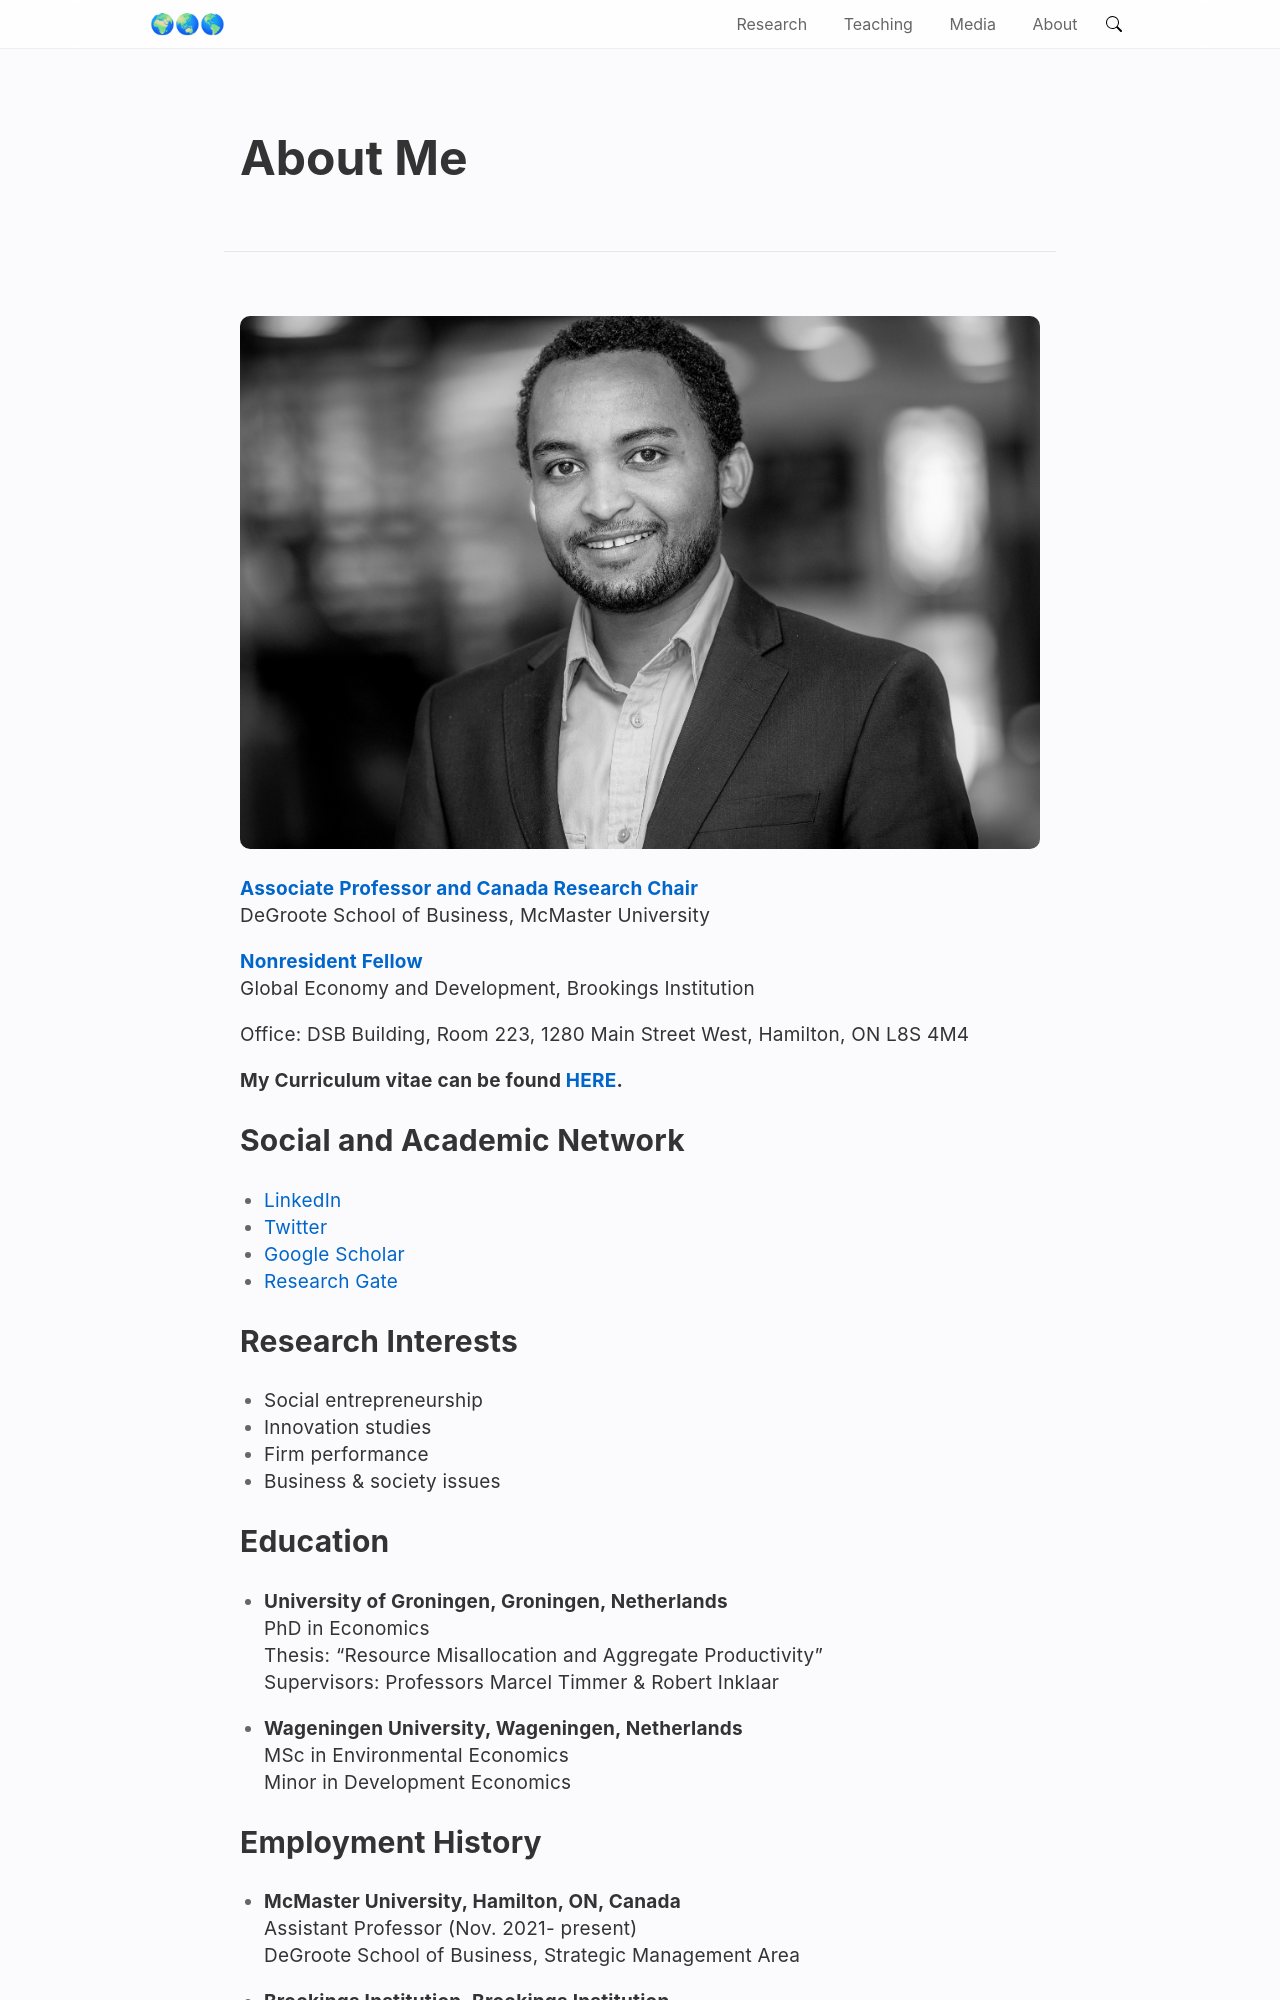

repository: AddisuLash/addisulash.github.io · page: about/index.html · generator: jekyll

---
title: About Me
no_about: true
no_date: true
---

![Addisu Lashitew](/images/addisu-lashitew-portrait.jpg)


[**Associate Professor and Canada Research Chair**](https://experts.mcmaster.ca/display/lashitea)
DeGroote School of Business, McMaster University

[**Nonresident Fellow**](https://www.brookings.edu/experts/addisu-lashitew)
Global Economy and Development, Brookings Institution       

Office: DSB Building, Room 223, 1280 Main Street West, Hamilton, ON L8S 4M4

**My Curriculum vitae can be found [HERE](https://www.brookings.edu/experts/addisu-lashitew).**


## Social and Academic Network

- [LinkedIn](https://www.linkedin.com/in/addisu-lashitew-22030039)
- [Twitter](https://twitter.com/addisulashitew?lang=en)
- [Google Scholar](https://scholar.google.com/citations?user=k6mc4vsAAAAJ&hl=en&oi=ao)
- [Research Gate](https://www.researchgate.net/profile/Addisu-Lashitew-2)


## Research Interests

- Social entrepreneurship
- Innovation studies
- Firm performance
- Business & society issues

## Education

- **University of Groningen, Groningen, Netherlands**
    PhD in Economics
    Thesis: “Resource Misallocation and Aggregate Productivity” 
    Supervisors: Professors Marcel Timmer & Robert Inklaar

- **Wageningen University, Wageningen, Netherlands**
    MSc in Environmental Economics
    Minor in Development Economics
